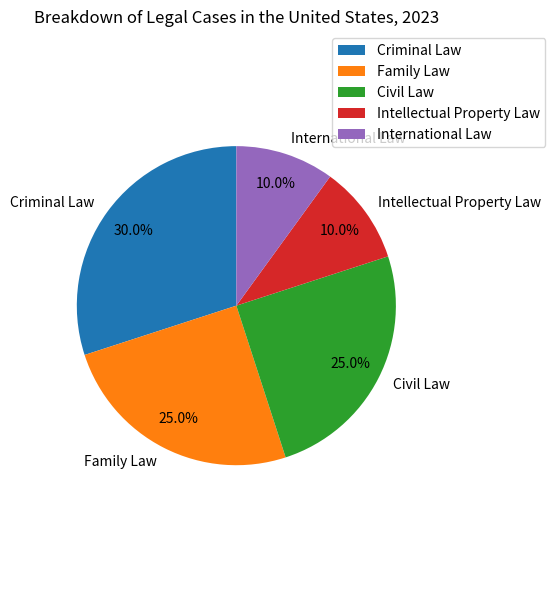

Recreate this plot in Python. (Note: this script raises an exception after producing the figure.)

import matplotlib.pyplot as plt
import numpy as np

data = {'Criminal Law': 30, 'Family Law': 25, 'Civil Law': 25, 'Intellectual Property Law': 10, 'International Law': 10}
labels = list(data.keys())
values = list(data.values())

plt.figure(figsize=(6, 6))
plt.subplot(1, 1, 1)
plt.pie(values, labels=labels, autopct='%.1f%%', pctdistance=0.8, labeldistance=1.1, startangle=90)
plt.axis('equal')
plt.title('Breakdown of Legal Cases in the United States, 2023')
plt.legend(bbox_to_anchor=(1.4, 1), loc='upper right', fontsize=10)
plt.tight_layout()
plt.xticks(rotation=90)
plt.savefig('pie chart/png/269.png')
plt.clf()
